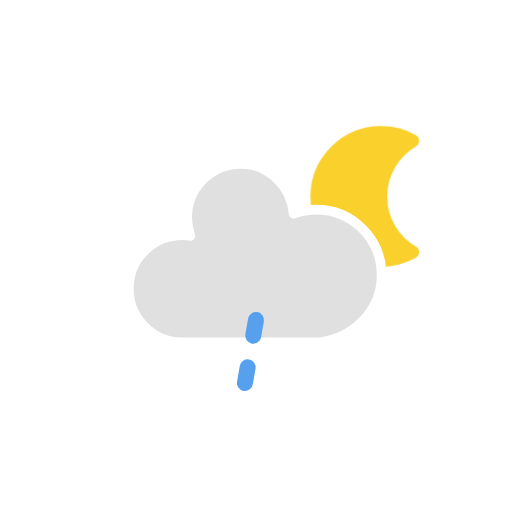
t = 0.00 s
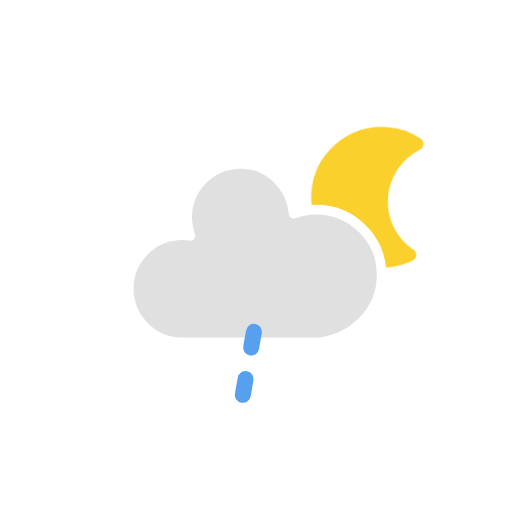
t = 0.75 s
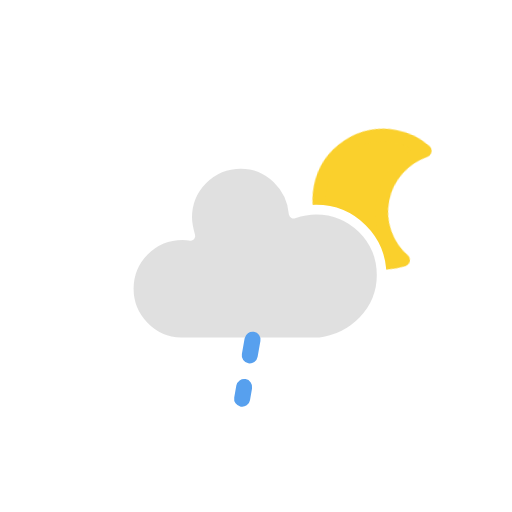
t = 2.25 s
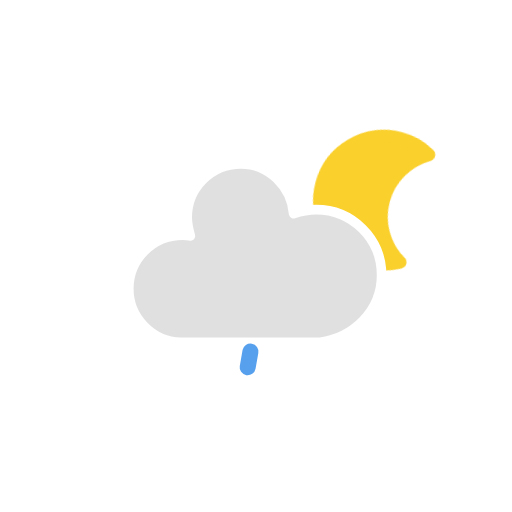
t = 3.00 s
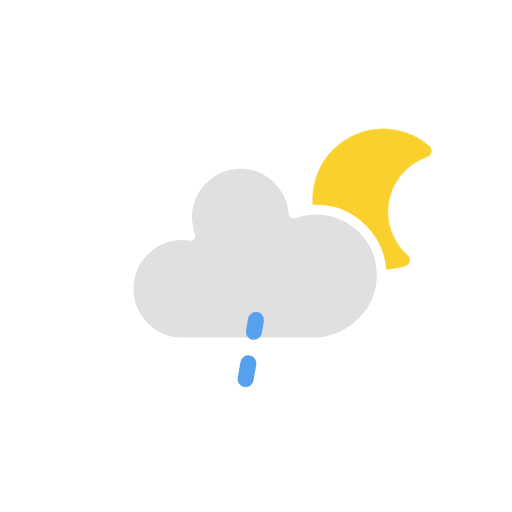
t = 3.75 s
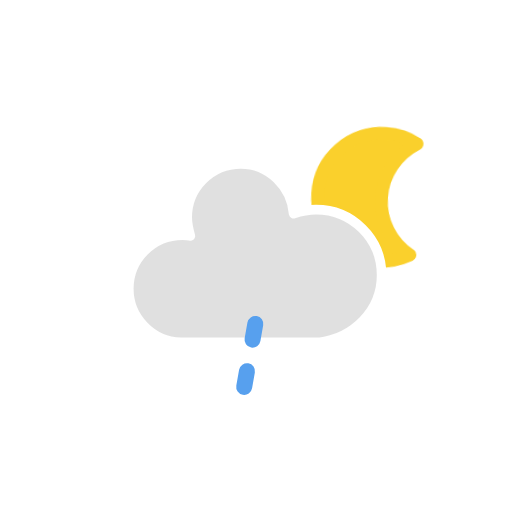
t = 5.25 s

The animated SVG that drew these frames (rendered in a browser with its animation timeline set to each time). Animation: 2 CSS @keyframes rules; one cycle of 6.00 s, repeats indefinitely.

<?xml version="1.0" encoding="utf-8"?>
<svg version="1.1" xmlns="http://www.w3.org/2000/svg" width="64" height="64" viewbox="0 0 64 64">
    <defs>
        <style type="text/css"><![CDATA[
            @keyframes am-weather-moon {
                0% { transform: rotate(0deg); }
                50% { transform: rotate(15deg); }
                100% { transform: rotate(0deg); }
            }
            .am-weather-moon {
                animation-name: am-weather-moon;
                animation-duration: 6s;
                animation-timing-function: linear;
                animation-iteration-count: infinite;
                transform-origin: 12.5px 15.15px;
            }
            @keyframes am-weather-rain {
                0% { stroke-dashoffset: 0; }
                100% { stroke-dashoffset: -20; }
            }
            .am-weather-rain-line {
                animation-name: am-weather-rain;
                animation-duration: 2s;
                animation-timing-function: linear;
                animation-iteration-count: infinite;
            }
        ]]></style>
    </defs>
    <g transform="translate(20,10)">
        <g transform="translate(16,4), scale(0.8)">
            <g class="am-weather-moon">
                <path d="M14.5,13.2c0-3.7,2-6.9,5-8.7c-1.5-0.9-3.2-1.3-5-1.3c-5.5,0-10,4.5-10,10s4.5,10,10,10c1.8,0,3.5-0.5,5-1.3C16.5,20.2,14.5,16.9,14.5,13.2z" fill="#FAD02C" stroke="#FAD02C" stroke-linejoin="round" stroke-width="2"/>
            </g>
        </g>
        <g>
            <path d="M47.7,35.4c0-4.6-3.7-8.2-8.2-8.2c-1,0-1.9,0.2-2.8,0.5c-0.3-3.4-3.1-6.2-6.6-6.2c-3.7,0-6.7,3-6.7,6.7c0,0.8,0.2,1.6,0.4,2.3c-0.3-0.1-0.7-0.1-1-0.1c-3.7,0-6.7,3-6.7,6.7c0,3.6,2.9,6.6,6.5,6.7l17.2,0C44.2,43.3,47.7,39.8,47.7,35.4z" fill="#E0E0E0" stroke="white" stroke-linejoin="round" stroke-width="1.2" transform="translate(-20,-11)"/>
        </g>
    </g>
    <g transform="translate(32,40), rotate(10)">
        <line class="am-weather-rain-line" fill="none" stroke="#57A0EE" stroke-dasharray="2,4" stroke-linecap="round" stroke-width="2" x1="0" x2="0" y1="0" y2="10" />
    </g>
</svg>
